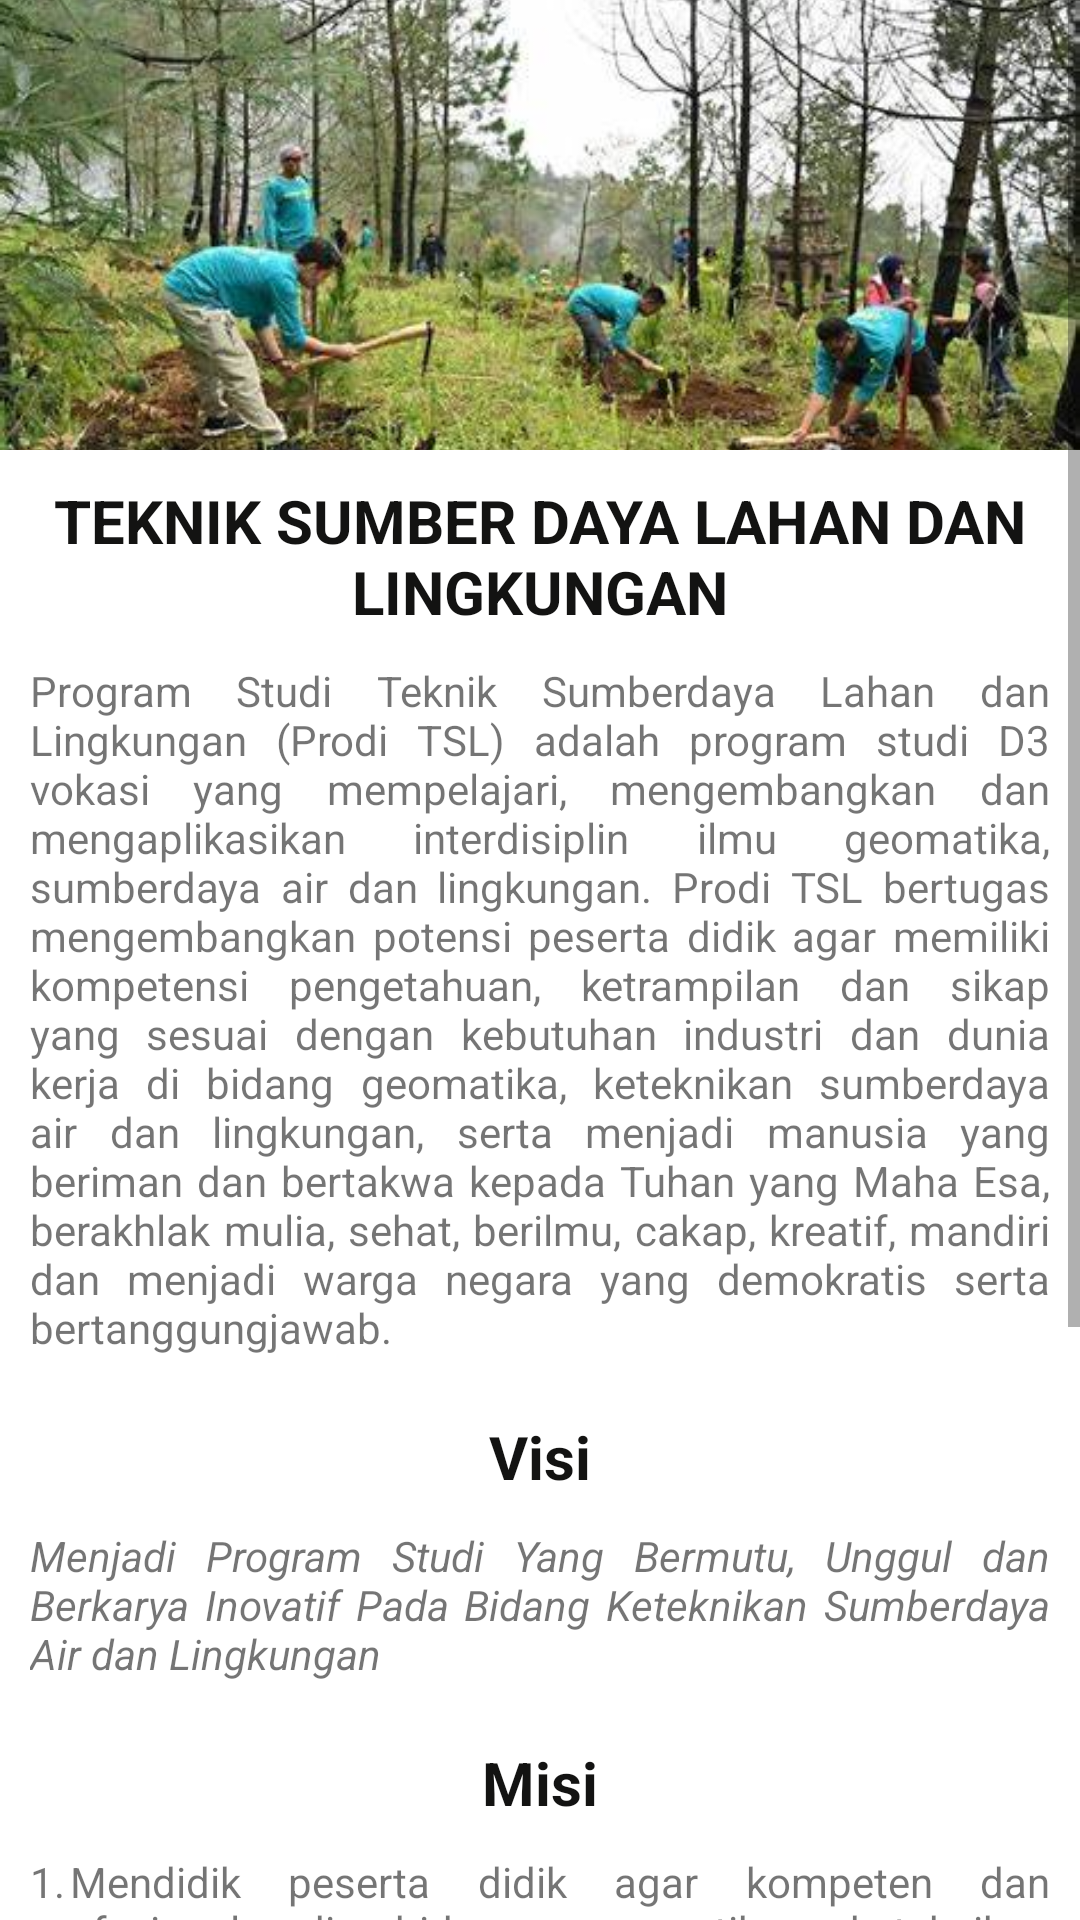

This screen was rendered from an Android layout file. Write that file and the resources it references.
<!-- AndroidManifest.xml: application theme Theme.WonderfullPolinela -->
<!-- res/layout/activity_sumberdayalahandanlingkungan.xml -->
<?xml version="1.0" encoding="utf-8"?>
<ScrollView xmlns:android="http://schemas.android.com/apk/res/android"
    xmlns:app="http://schemas.android.com/apk/res-auto"
    xmlns:tools="http://schemas.android.com/tools"
    android:layout_width="match_parent"
    android:layout_height="match_parent"
    tools:context=".SumberdayalahandanlingkunganActivity">

    <RelativeLayout
        android:layout_width="match_parent"
        android:layout_height="match_parent">

        <ImageView
            android:id="@+id/iv_jur1"
            android:layout_width="match_parent"
            android:layout_height="150dp"
            android:scaleType="centerCrop"
            android:src="@drawable/teknik_sumber_daya_lahan_dan_lingkungan" />

        <TextView
            android:layout_width="wrap_content"
            android:layout_height="wrap_content"
            android:layout_alignBottom="@+id/tv_jur1"
            android:layout_centerInParent="true"
            android:textAllCaps="true"
            android:textColor="#131312"
            android:textSize="20sp"
            android:textStyle="bold" />

        <TextView
            android:id="@+id/tv_jur1"
            android:layout_width="wrap_content"
            android:layout_height="wrap_content"
            android:layout_below="@+id/iv_jur1"
            android:layout_centerInParent="true"
            android:layout_marginStart="10dp"
            android:layout_marginTop="10dp"
            android:layout_marginEnd="10dp"
            android:layout_marginBottom="10dp"
            android:text="Teknik Sumber Daya Lahan Dan Lingkungan"
            android:textAlignment="center"
            android:textAllCaps="true"
            android:textColor="#131312"
            android:textSize="20sp"
            android:textStyle="bold" />

        <TextView
            android:id="@+id/tv_descPangan"
            android:layout_width="wrap_content"
            android:layout_height="wrap_content"
            android:layout_below="@+id/tv_jur1"
            android:layout_centerInParent="true"
            android:layout_marginStart="10dp"
            android:layout_marginTop="0dp"
            android:layout_marginEnd="10dp"
            android:layout_marginBottom="10dp"
            android:justificationMode="inter_word"
            android:text="@string/desTSLL" />

        <TextView
            android:id="@+id/tv_jur2"
            android:layout_width="wrap_content"
            android:layout_height="wrap_content"
            android:layout_below="@+id/tv_descPangan"
            android:layout_centerInParent="true"
            android:layout_marginStart="10dp"
            android:layout_marginTop="10dp"
            android:layout_marginEnd="10dp"
            android:layout_marginBottom="10dp"
            android:text="Visi"
            android:textColor="#131312"
            android:textSize="20sp"
            android:textStyle="bold" />

        <TextView
            android:id="@+id/tv_visi"
            android:layout_width="wrap_content"
            android:layout_height="wrap_content"
            android:layout_below="@+id/tv_jur2"
            android:layout_centerInParent="true"
            android:layout_marginStart="10dp"
            android:layout_marginTop="0dp"
            android:layout_marginEnd="10dp"
            android:layout_marginBottom="10dp"
            android:justificationMode="inter_word"
            android:text="@string/visiTSLL"
            android:textStyle="italic" />

        <TextView
            android:id="@+id/tv_jur3"
            android:layout_width="wrap_content"
            android:layout_height="wrap_content"
            android:layout_below="@+id/tv_visi"
            android:layout_centerInParent="true"
            android:layout_marginStart="10dp"
            android:layout_marginTop="10dp"
            android:layout_marginEnd="10dp"
            android:layout_marginBottom="10dp"
            android:text="Misi"
            android:textColor="#131312"
            android:textSize="20sp"
            android:textStyle="bold" />

        <TextView
            android:id="@+id/tv_misi1"
            android:layout_width="wrap_content"
            android:layout_height="wrap_content"
            android:layout_below="@+id/tv_jur3"
            android:layout_centerInParent="true"
            android:layout_marginStart="10dp"
            android:layout_marginTop="0dp"
            android:layout_marginEnd="10dp"
            android:layout_marginBottom="10dp"
            android:justificationMode="inter_word"
            android:text="@string/misiTSLL1" />

        <TextView
            android:id="@+id/tv_misi2"
            android:layout_width="wrap_content"
            android:layout_height="wrap_content"
            android:layout_below="@+id/tv_misi1"
            android:layout_centerInParent="true"
            android:layout_marginStart="10dp"
            android:layout_marginTop="0dp"
            android:layout_marginEnd="10dp"
            android:layout_marginBottom="10dp"
            android:justificationMode="inter_word"
            android:text="@string/misiTSLL2" />

        <TextView
            android:id="@+id/tv_misi3"
            android:layout_width="wrap_content"
            android:layout_height="wrap_content"
            android:layout_below="@+id/tv_misi2"
            android:layout_centerInParent="true"
            android:layout_marginStart="10dp"
            android:layout_marginTop="0dp"
            android:layout_marginEnd="10dp"
            android:layout_marginBottom="10dp"
            android:justificationMode="inter_word"
            android:text="@string/misiTSLL3" />

        <TextView
            android:id="@+id/tv_misi4"
            android:layout_width="wrap_content"
            android:layout_height="wrap_content"
            android:layout_below="@+id/tv_misi3"
            android:layout_centerInParent="true"
            android:layout_marginStart="10dp"
            android:layout_marginTop="0dp"
            android:layout_marginEnd="10dp"
            android:layout_marginBottom="10dp"
            android:justificationMode="inter_word"
            android:text="@string/misiTSLL4" />

        <TextView
            android:id="@+id/tv_misi5"
            android:layout_width="wrap_content"
            android:layout_height="wrap_content"
            android:layout_below="@+id/tv_misi4"
            android:layout_centerInParent="true"
            android:layout_marginStart="10dp"
            android:layout_marginTop="0dp"
            android:layout_marginEnd="10dp"
            android:layout_marginBottom="10dp"
            android:justificationMode="inter_word"
            android:text="@string/misiTSLL5" />
    </RelativeLayout>
</ScrollView>
<!-- resources referenced by this layout -->
<resources>
  <!-- drawable teknik_sumber_daya_lahan_dan_lingkungan: jpg bitmap (drawable, 38254 bytes) -->
  <string name="desTSLL">Program Studi Teknik Sumberdaya Lahan dan Lingkungan (Prodi TSL) adalah program studi D3 vokasi yang mempelajari, mengembangkan dan mengaplikasikan interdisiplin ilmu geomatika, sumberdaya air dan lingkungan. Prodi TSL bertugas mengembangkan potensi peserta didik agar memiliki kompetensi pengetahuan, ketrampilan dan sikap yang sesuai dengan kebutuhan industri dan dunia kerja di bidang geomatika, keteknikan sumberdaya air dan lingkungan, serta menjadi manusia yang beriman dan bertakwa kepada Tuhan yang Maha Esa, berakhlak mulia, sehat, berilmu, cakap, kreatif, mandiri dan menjadi warga negara yang demokratis serta bertanggungjawab.</string>
  <string name="misiTSLL1">1.	Mendidik peserta didik agar kompeten dan profesional di bidang geomatika, keteknikan sumberdaya air dan lingkungan sesuai dengan industri dan dunia kerja</string>
  <string name="misiTSLL2">2.	Mengadakan penelitian dibidang geomatika, suberdaya air dan lingkungan untuk menghasilkan paket teknologi tepat guna bagi pengelolaan sumberdaya air dan lingkungan</string>
  <string name="misiTSLL3">3.	Menyelenggarakan pengabdian masyarakat di bidang geomatika, sumberdaya air dan lingkungan</string>
  <string name="misiTSLL4">4.	Menjalin kerjasama secara berkelanjutan dengan stakeholders dibidang geomatika, sumberdaya air dan lingkungan</string>
  <string name="misiTSLL5">5.	Menyelenggarakan pengelolaan program studi yang akuntabel dan transparan berbasis teknologi informasi</string>
      //Mekanisasi Pertanian//
  <string name="visiTSLL">Menjadi Program Studi Yang Bermutu, Unggul dan Berkarya Inovatif Pada Bidang Keteknikan Sumberdaya Air dan Lingkungan</string>
  <style name="Theme.WonderfullPolinela" parent="Theme.MaterialComponents.DayNight.DarkActionBar">
          
          <item name="colorPrimary">@color/purple_500</item>
          <item name="colorPrimaryVariant">@color/purple_700</item>
          <item name="colorOnPrimary">@color/white</item>
          
          <item name="colorSecondary">@color/teal_200</item>
          <item name="colorSecondaryVariant">@color/teal_700</item>
          <item name="colorOnSecondary">@color/black</item>
          
          <item name="android:statusBarColor" tools:targetApi="l">?attr/colorPrimaryVariant</item>
          
      </style>
  <color name="purple_500">#FF6200EE</color>
  <color name="purple_700">#FF3700B3</color>
  <color name="white">#FFFFFFFF</color>
  <color name="teal_200">#FF03DAC5</color>
  <color name="teal_700">#FF018786</color>
  <color name="black">#FF000000</color>
</resources>
